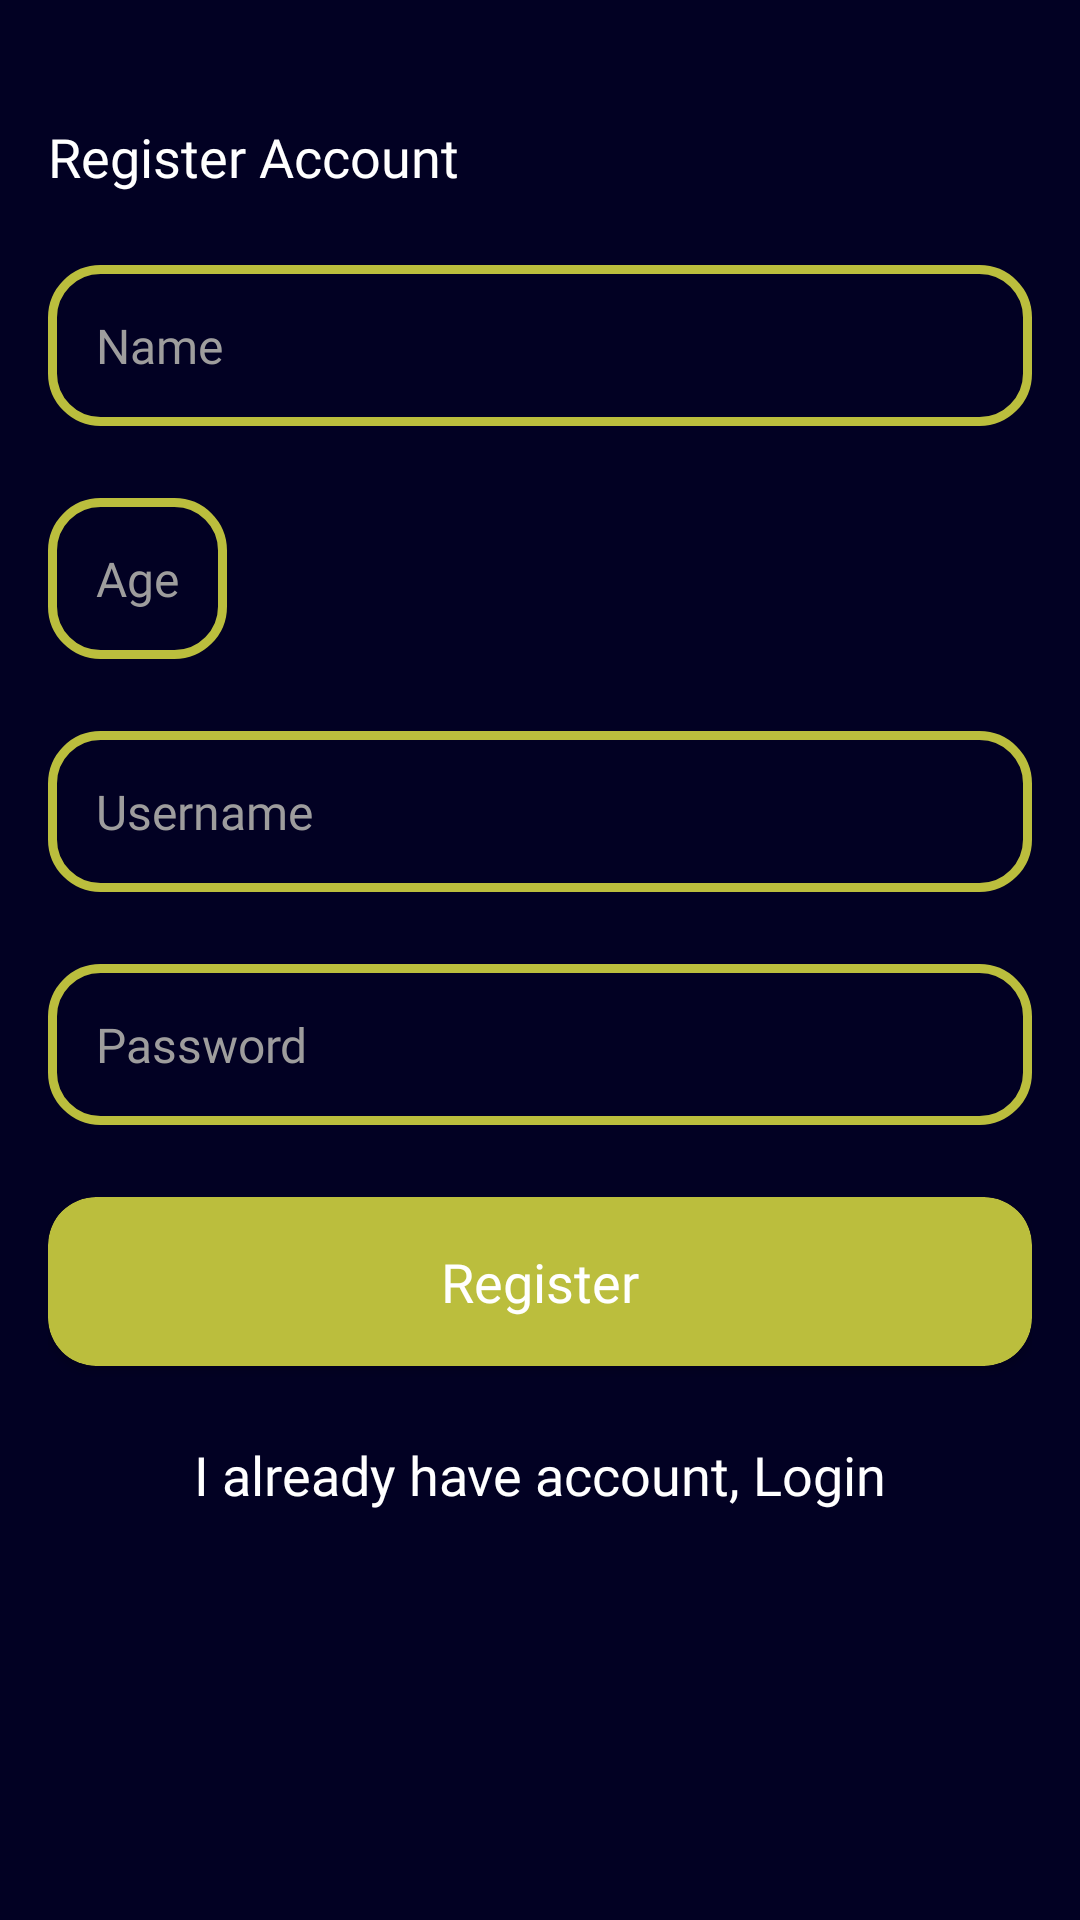

Layout XML and referenced resources for this Android screen:
<!-- AndroidManifest.xml: application theme Theme.MovieCompfest -->
<!-- res/layout/activity_register.xml -->
<?xml version="1.0" encoding="utf-8"?>
<LinearLayout xmlns:android="http://schemas.android.com/apk/res/android"
    xmlns:app="http://schemas.android.com/apk/res-auto"
    xmlns:tools="http://schemas.android.com/tools"
    android:layout_width="match_parent"
    android:layout_height="match_parent"
    android:background="@color/bg_layout"
    android:orientation="vertical"
    android:padding="16dp"
    tools:context=".auth.RegisterActivity">

    <TextView
        android:layout_width="wrap_content"
        android:layout_height="wrap_content"
        android:text="@string/register_account"
        android:textColor="@color/white"
        android:layout_marginTop="24dp"
        android:fontFamily="@font/product_sans_bold"
        android:textSize="18sp"/>

    <EditText
        android:id="@+id/et_name"
        android:layout_width="match_parent"
        android:layout_height="wrap_content"
        android:hint="@string/name"
        android:background="@drawable/textfield_shape"
        android:padding="16dp"
        android:textColor="@color/white"
        android:textColorHint="@color/text_hint"
        android:textSize="16sp"
        android:inputType="textPersonName"
        android:fontFamily="@font/product_sans_regular"
        android:layout_marginTop="24dp"/>

    <EditText
        android:id="@+id/et_age"
        android:layout_width="wrap_content"
        android:layout_height="wrap_content"
        android:hint="@string/age"
        android:background="@drawable/textfield_shape"
        android:padding="16dp"
        android:textColor="@color/white"
        android:textColorHint="@color/text_hint"
        android:textSize="16sp"
        android:inputType="numberDecimal"
        android:fontFamily="@font/product_sans_regular"
        android:layout_marginTop="24dp"/>

    <EditText
        android:id="@+id/et_username"
        android:layout_width="match_parent"
        android:layout_height="wrap_content"
        android:hint="@string/username"
        android:background="@drawable/textfield_shape"
        android:padding="16dp"
        android:textColor="@color/white"
        android:textColorHint="@color/text_hint"
        android:textSize="16sp"
        android:fontFamily="@font/product_sans_regular"
        android:layout_marginTop="24dp"/>

    <EditText
        android:id="@+id/et_password"
        android:layout_width="match_parent"
        android:layout_height="wrap_content"
        android:hint="@string/password"
        android:background="@drawable/textfield_shape"
        android:padding="16dp"
        android:textColor="@color/white"
        android:textColorHint="@color/text_hint"
        android:textSize="16sp"
        android:inputType="textPassword"
        android:fontFamily="@font/product_sans_regular"
        android:layout_marginTop="24dp"/>

    <androidx.cardview.widget.CardView
        android:id="@+id/btn_register"
        android:layout_width="match_parent"
        android:layout_height="wrap_content"
        android:layout_marginTop="24dp"
        android:clickable="true"
        android:focusable="true"
        android:foreground="?attr/selectableItemBackground"
        app:cardBackgroundColor="@color/primary"
        app:cardCornerRadius="16dp">

        <TextView
            android:layout_width="wrap_content"
            android:layout_height="wrap_content"
            android:text="@string/register"
            android:fontFamily="@font/product_sans_regular"
            android:layout_gravity="center_horizontal"
            android:textColor="@color/white"
            android:textSize="18sp"
            android:padding="16dp"/>
    </androidx.cardview.widget.CardView>

    <TextView
        android:id="@+id/tx_login"
        android:layout_width="wrap_content"
        android:layout_height="wrap_content"
        android:text="@string/i_already_have_account_login"
        android:layout_margin="24dp"
        android:layout_gravity="center_horizontal"
        android:textColor="@color/white"
        android:fontFamily="@font/product_sans_regular"
        android:textSize="18sp"/>
</LinearLayout>
<!-- resources referenced by this layout -->
<resources>
  <color name="bg_layout">#020123</color>
  <color name="primary">#BBBE3D</color>
  <color name="text_hint">#9E9D9D</color>
  <color name="white">#FFFFFFFF</color>
  <!-- drawable textfield_shape (drawable) -->
  <?xml version="1.0" encoding="utf-8"?>
  <shape xmlns:android="http://schemas.android.com/apk/res/android"
      android:shape="rectangle">
  
      <stroke android:color="@color/primary" android:width="3dp"/>
      <corners android:radius="16dp"/>
  
  </shape>
  <string name="age">Age</string>
  <string name="i_already_have_account_login">I already have account, Login</string>
  <string name="name">Name</string>
  <string name="password">Password</string>
  <string name="register">Register</string>
  <string name="register_account">Register Account</string>
  <string name="username">Username</string>
  <style name="Theme.MovieCompfest" parent="Theme.MaterialComponents.DayNight.NoActionBar">
          
          <item name="colorPrimary">@color/purple_500</item>
          <item name="colorPrimaryVariant">@color/purple_700</item>
          <item name="colorOnPrimary">@color/white</item>
          
          <item name="colorSecondary">@color/teal_200</item>
          <item name="colorSecondaryVariant">@color/teal_700</item>
          <item name="colorOnSecondary">@color/black</item>
          
          <item name="android:statusBarColor">?attr/colorPrimaryVariant</item>
          
      </style>
  <color name="purple_500">#FF6200EE</color>
  <color name="purple_700">#FF3700B3</color>
  <color name="teal_200">#FF03DAC5</color>
  <color name="teal_700">#FF018786</color>
  <color name="black">#FF000000</color>
</resources>
